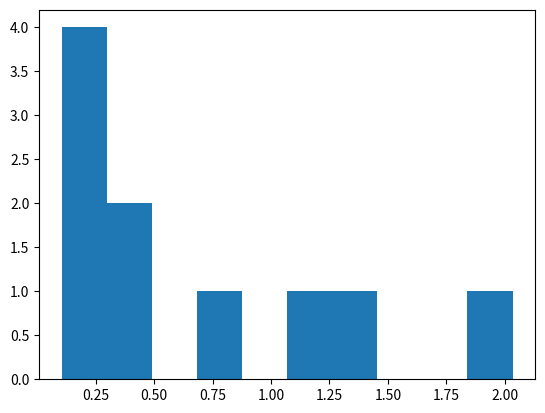

The matplotlib source for this figure: (Note: this script raises an exception after producing the figure.)
import numpy as np
import matplotlib.pyplot as plt
from scipy.stats import chi2
reducedchi2 = np.array([0.4876,0.1038,0.1197,0.1215,0.1237,0.3241,2.0339,1.4365,1.1240,0.7955])
#reducedchi2 = np.random.normal(size=1000)
plt.hist(reducedchi2,10,normed=True)

x = np.linspace(0,10,100)
df=2
plt.plot(x, chi2.pdf(x,df),'C1')
 

plt.show()
